Labelled photos from "dataset", an image-classification folder in JuuuuuJu/EECampEdu. The possible labels are: down gesture, left gesture, null no gesture, palm gesture, right gesture, rock gesture, stone gesture, thumb gesture.

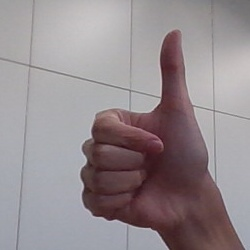
Label: thumb gesture

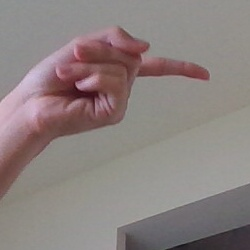
Label: right gesture

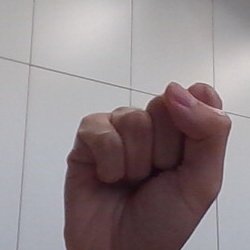
Label: stone gesture

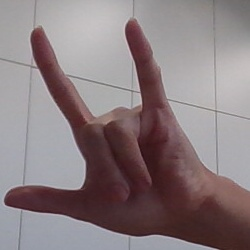
Label: rock gesture

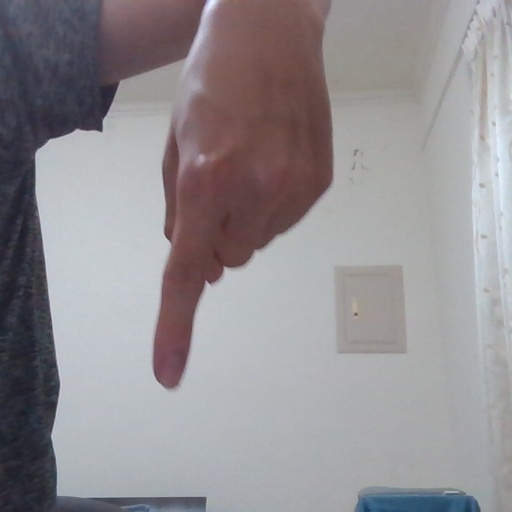
Label: down gesture

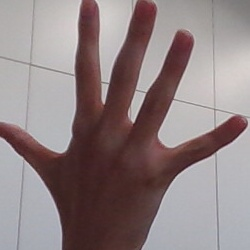
Label: palm gesture
